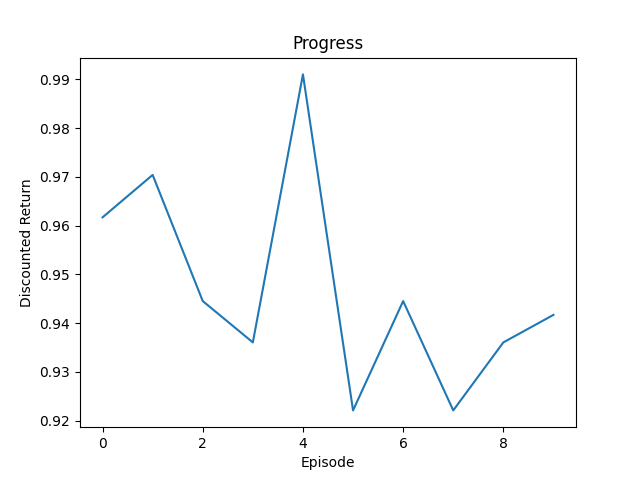

Source data for this figure (header and first rows):
Episode, Return
0, 0.9617
1, 0.9704
2, 0.9445
3, 0.936
4, 0.991
5, 0.9221
6, 0.9445
7, 0.9221
8, 0.936
9, 0.9417
